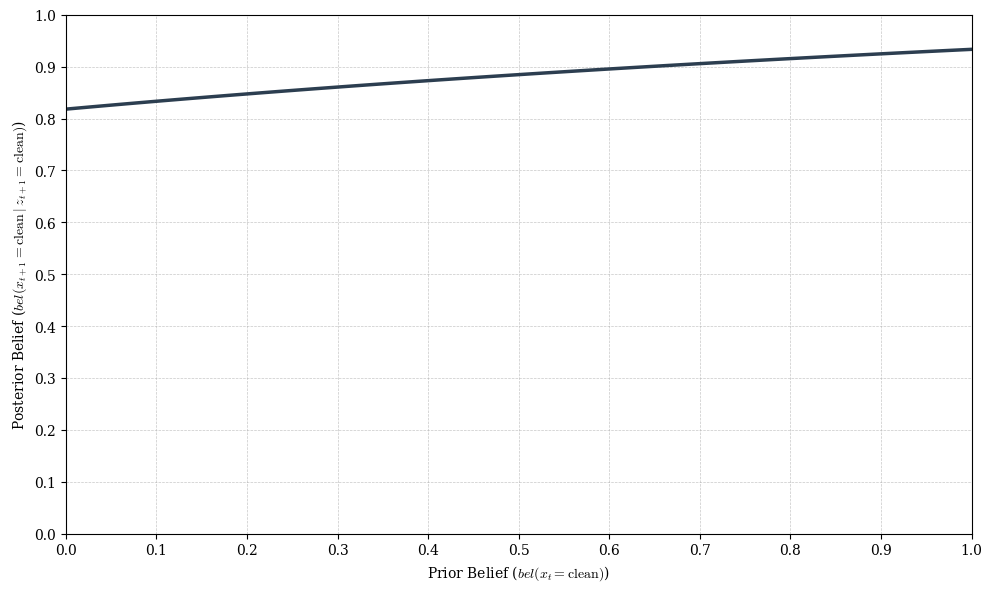

This figure's Python source: (Note: this script raises an exception after producing the figure.)
import matplotlib.pyplot as plt
import numpy as np

plt.rcParams.update({
    "text.usetex": False,
    "font.family": "serif",
    "mathtext.fontset": "cm" 
})
DPI = 300

def my_equation(c):
    return (0.2 * c + 0.36) / (0.16 * c + 0.44)

x = np.linspace(0, 1, 100)
y = my_equation(x)

# INITIALIZATION (Must use plt to create the ax)
fig, ax = plt.subplots(figsize=(10, 6), dpi=DPI)

# THE AX WORKHORSE (Use ax for everything inside the box)
ax.plot(x, y, linewidth=2.5, color='#2c3e50', label="Posterior Belief")

ax.set(
    title="",
    # Using \mathrm instead of \text for better compatibility
    xlabel=r"Prior Belief ($bel(x_{t}=\mathrm{clean})$)",
    ylabel=r"Posterior Belief ($bel(x_{t+1}=\mathrm{clean} \mid z_{t+1}=\mathrm{clean})$)",
    xlim=(0, 1),
    ylim=(0, 1),
    xticks=np.arange(0, 1.1, 0.1),
    yticks=np.arange(0, 1.1, 0.1)
)

ax.spines[['top', 'right']].set_visible(True)
ax.grid(True, which='both', linestyle='--', linewidth=0.5, alpha=0.7)

# FINALIZATION (Must use plt to package and save)
plt.tight_layout()
plt.savefig('docs/q1_plot.pdf', dpi=DPI)
